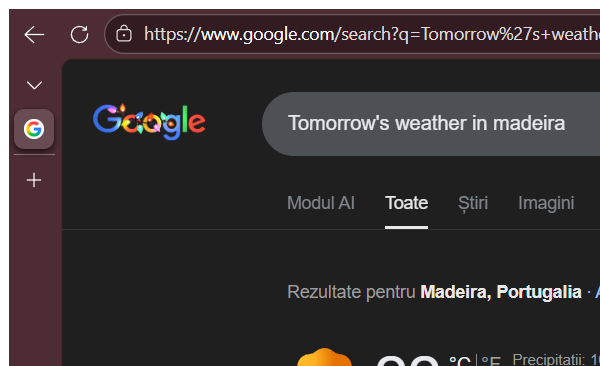
Task: Recomands clothes based on wheather 
Workflow: Main

Step 1 [try]: Close Window - Edge/Meteo
